Run: headless pygame with SDL's dummy video driver; simulated clock (each Clock.tick advances the game by its frame time, no real sleeping); random seed 0; keys injected as events and as key.get_pressed() state; no mouse input.
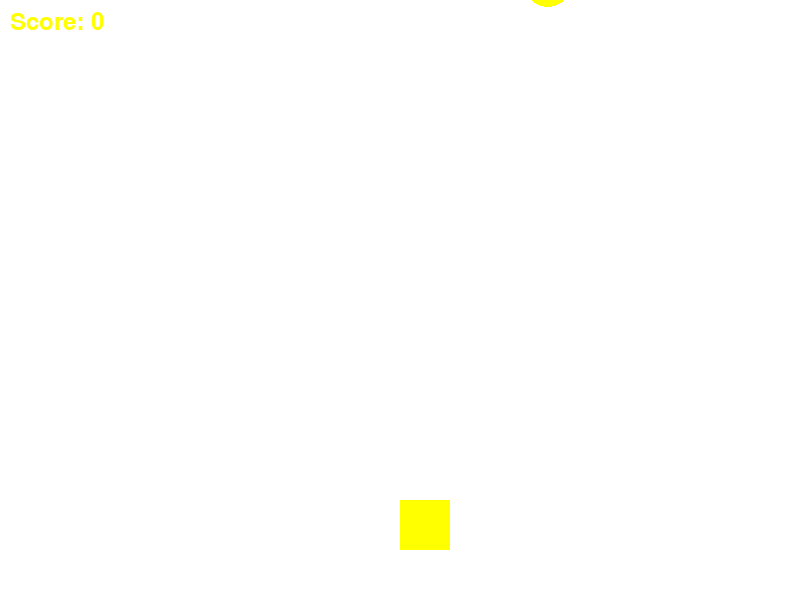
Frame 1 of 4 · flips 1–60 · no input
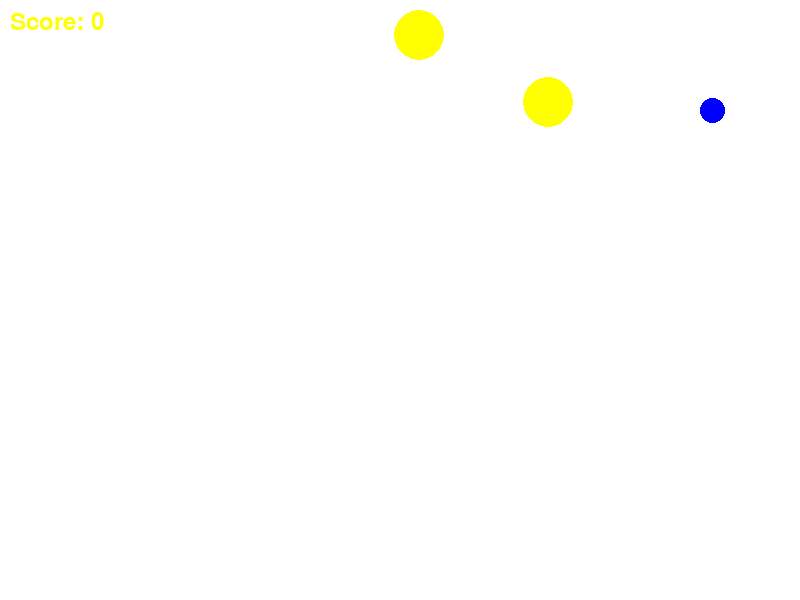
Frame 2 of 4 · flips 61–180 · tapped SPACE, RETURN · held RIGHT (→), D
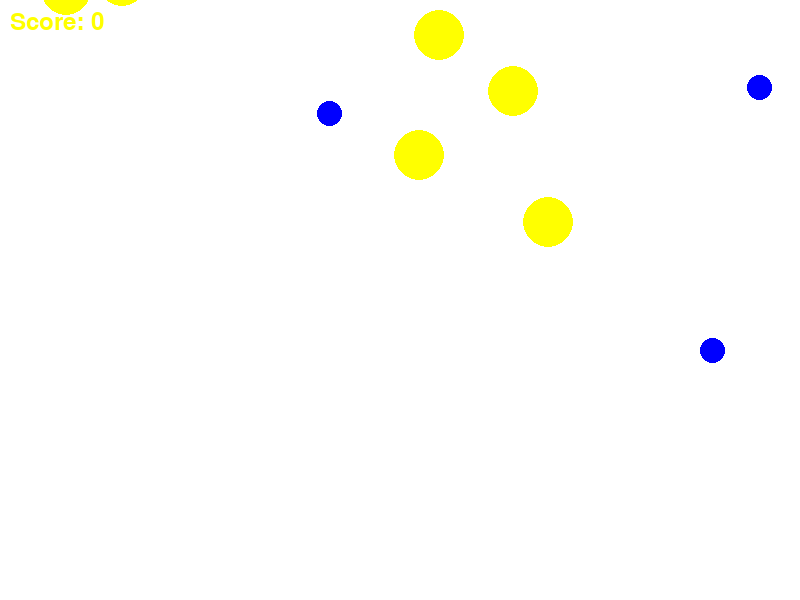
Frame 3 of 4 · flips 181–300 · held DOWN (↓), S
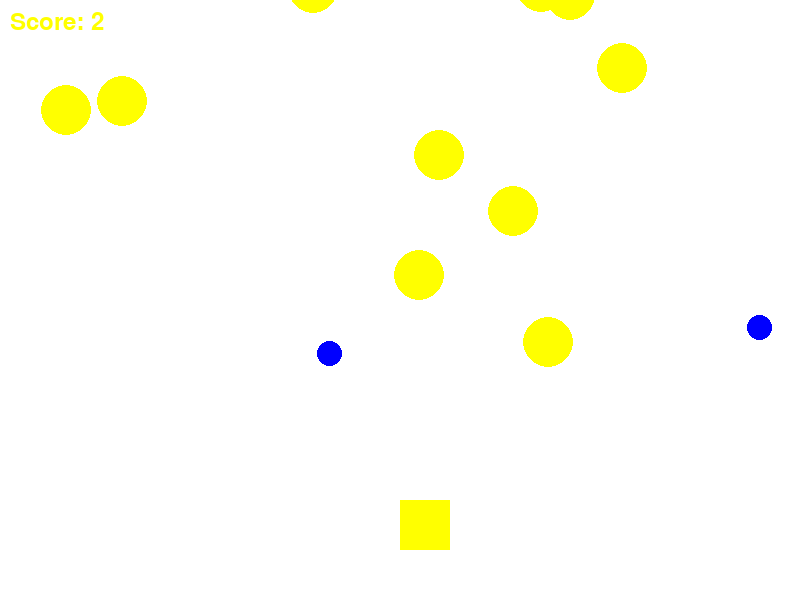
Frame 4 of 4 · flips 301–420 · held LEFT (←), A, UP (↑), W

The pygame program that drew these frames:

import pygame as pg
import random
import sys

# ゲームウィンドウの幅
WIDTH = 800
# ゲームウィンドウの高さ
HEIGHT = 600

def main():

    # 色の設定
    WHITE = (255, 255, 255)
    YELLOW = (255, 255, 0)
    BLUE = (0 ,0 ,255)
    RED = (255, 0, 0)

    # ウィンドウを作る
    screen = pg.display.set_mode((WIDTH, HEIGHT))
    # ゲームの名前
    pg.display.set_caption("coin getter")

    # playerの初期位置と大きさ
    player_x = 400
    player_y = 500

    player = pg.Rect(player_x, player_y, 50, 50)

    # コインを作る
    coins = []

    # スーパーコインを作る
    super_coins=[]

    # 防壁の初期状態（初めは存在しない）
    wall = None
    # 防壁の存在状態
    wall_exists = False

    # コインを10個入れる
    for i in range(10):
        # コインの生成位置をランダムにする
        # コインを画面の上端で生成する
        x = random.randint(0, WIDTH - 50)
        y = random.randint(-HEIGHT, -50)
        coin = pg.Rect(x, y, 50, 50)
        coins.append(coin)

    #スーパーコインを3個を入れる
    for j in range(3):
        # スーパーコインの生成位置をランダムにする
        # スーパーコインを上から降ろすにする
        x = random.randint(0, WIDTH - 50)
        y = random.randint(-HEIGHT, -50)
        super_coin = pg.Rect(x, y, 25, 25)
        super_coins.append(super_coin)

    # スコア初期値
    score = 0

    # main循環
    while True:
        
        for event in pg.event.get():
            if event.type == pg.QUIT:
                return 0
            
            # Tabを押すと防壁の存在状態をスウィッチする
            if event.type == pg.KEYDOWN:
                if event.key == pg.K_TAB:
                    if wall_exists:
                        wall_exists = False
                    else:
                        # 防壁の形とplayerに対する位置
                        wall = pg.Rect(player.left, player.top - 25, player.width, 25)
                        wall_exists = True

        # playerの移動と移動速度
        keys = pg.key.get_pressed()
        if keys[pg.K_LEFT]:
            player.x -= 5
        if keys[pg.K_RIGHT]:
            player.x += 5

        # ウィンドウ更新
        screen.fill(WHITE)
        pg.draw.rect(screen, YELLOW, player)

        # コインの位置を更新
        for coin in coins:
            # コインを上から落ちることにする
            coin.y += 1
            pg.draw.ellipse(screen, YELLOW, coin)

            # 衝突検出
            # playerと重なったら、コインが消えて、スコアを1点クラス
            if player.colliderect(coin):
                coins.remove(coin)
                score += 1

            # コインの再生位置
            # コインが画面外に出たら（playerと重なってない）、コインを画面の上端に再生成する
            if coin.y > HEIGHT:
                coin.x = random.randint(0, WIDTH - 50)
                coin.y = random.randint(-HEIGHT, -50)

        # スーパーコインの位置の更新
        for super_coin in super_coins:
            # スーパーコインを上から落ちることにする
            # コインの2倍の速さで落ちることにする
            super_coin.y += 2
            pg.draw.ellipse(screen, BLUE, super_coin)

            #　衝突検出
            # playerと重なったら、スーパーコインが消えて、スコアを2点クラス
            if player.colliderect(super_coin):
                super_coins.remove(super_coin)
                score += 2

            # スーパーコインの再生位置
            if super_coin.y > HEIGHT:
                # コインが画面外に出たら（playerと重なってない）、スーパーコインを画面の上端に再生成する
                super_coin.x = random.randint(0, WIDTH - 50)
                super_coin.y = random.randint(-HEIGHT, -50)

        # 防壁に色をつけて画面に表示する
        if wall_exists:
            pg.draw.rect(screen, RED, wall)

        # コインが防壁と重なったら、コインが消える
            for coin in coins[:]:
                if wall.colliderect(coin):
                    coins.remove(coin)

        # スコアの表示
        font = pg.font.Font(None, 36)
        text = font.render("Score: " + str(score), True, YELLOW)
        screen.blit(text, (10, 10))

        pg.display.flip()

if __name__ == "__main__":
    pg.init()
    main()
    pg.quit()
    sys.exit()
